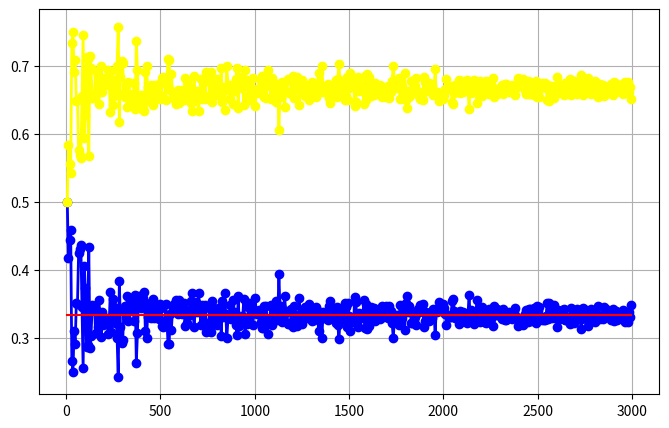

The script that saved this image:
#大数定理
from random import randint
from numpy import arange
import matplotlib.pyplot as plt

def raitio(N):

    one_three = 0
    two_four_five_six =0

    for i in range(N):
        randomint_num = randint(1,6)
        if randomint_num in [1,3]:
            one_three += 1
        elif randomint_num in [2,4,5,6]:
            two_four_five_six += 1

    one_three_raitio = float(one_three)/N
    two_four_five_six_raitio = float(two_four_five_six)/N

    return [one_three_raitio,two_four_five_six_raitio]

#x = [1 , 2, 3, 4, 8, 10, 20, 40, 80, 160, 1000, 5000,10000,100000000]
x = arange(6, 3000, 6)
Y_1_3 = []
Y_2_4_5_6 = []
for N in x:

    raitio_return = raitio(N)
    print("得出结果",raitio_return)
    
    Y_1_3.append(raitio_return[0])
    Y_2_4_5_6.append(raitio_return[1])


print(x)

Z = [0.333]*len(x)

print(Z)

plt.figure(figsize=(8, 5))
plt.plot(x, Y_1_3, color='blue', linewidth=2 , marker="o")
plt.plot(x, Y_2_4_5_6, color='yellow', linewidth=2 , marker="o")
plt.plot(x, Z, color='red', linestyle='-') # 画一条标准0.5的线
plt.grid(True)
plt.show()

